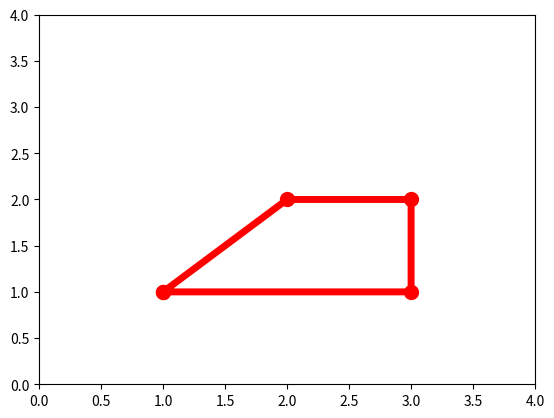

Recreate this plot in Python.
import numpy as np 
import matplotlib.pyplot as plt


x = np.array([1.0, 2.0, 3.0, 3.0, 1.0])
y = np.array([1.0, 2.0, 2.0, 1.0, 1.0])

plt.axis([0.0, 4.0, 0.0, 4.0])

plt.plot(x, y, color = 'red', marker = 'o', linewidth = 5, markersize = 10)
plt.show()
